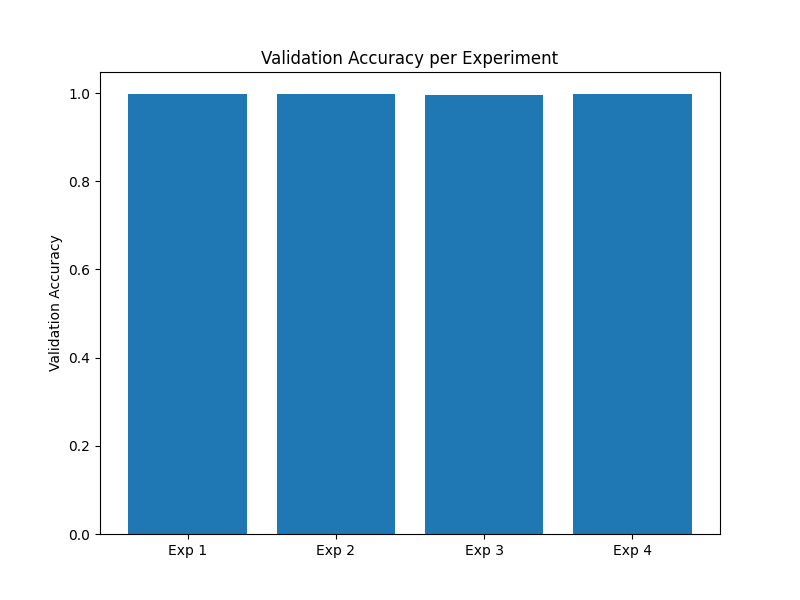

Data behind this chart, as committed beside it:
Experiment, Epochs, Batch Size, Learning Rate, Final Train Acc, Final Val Acc
1, 5, 16, 0.0001, 0.9884, 0.997
2, 10, 32, 0.0001, 0.9984, 0.9978
3, 5, 64, 0.0001, 0.9902, 0.9959
4, 5, 32, 0.0005, 0.9948, 0.9966
